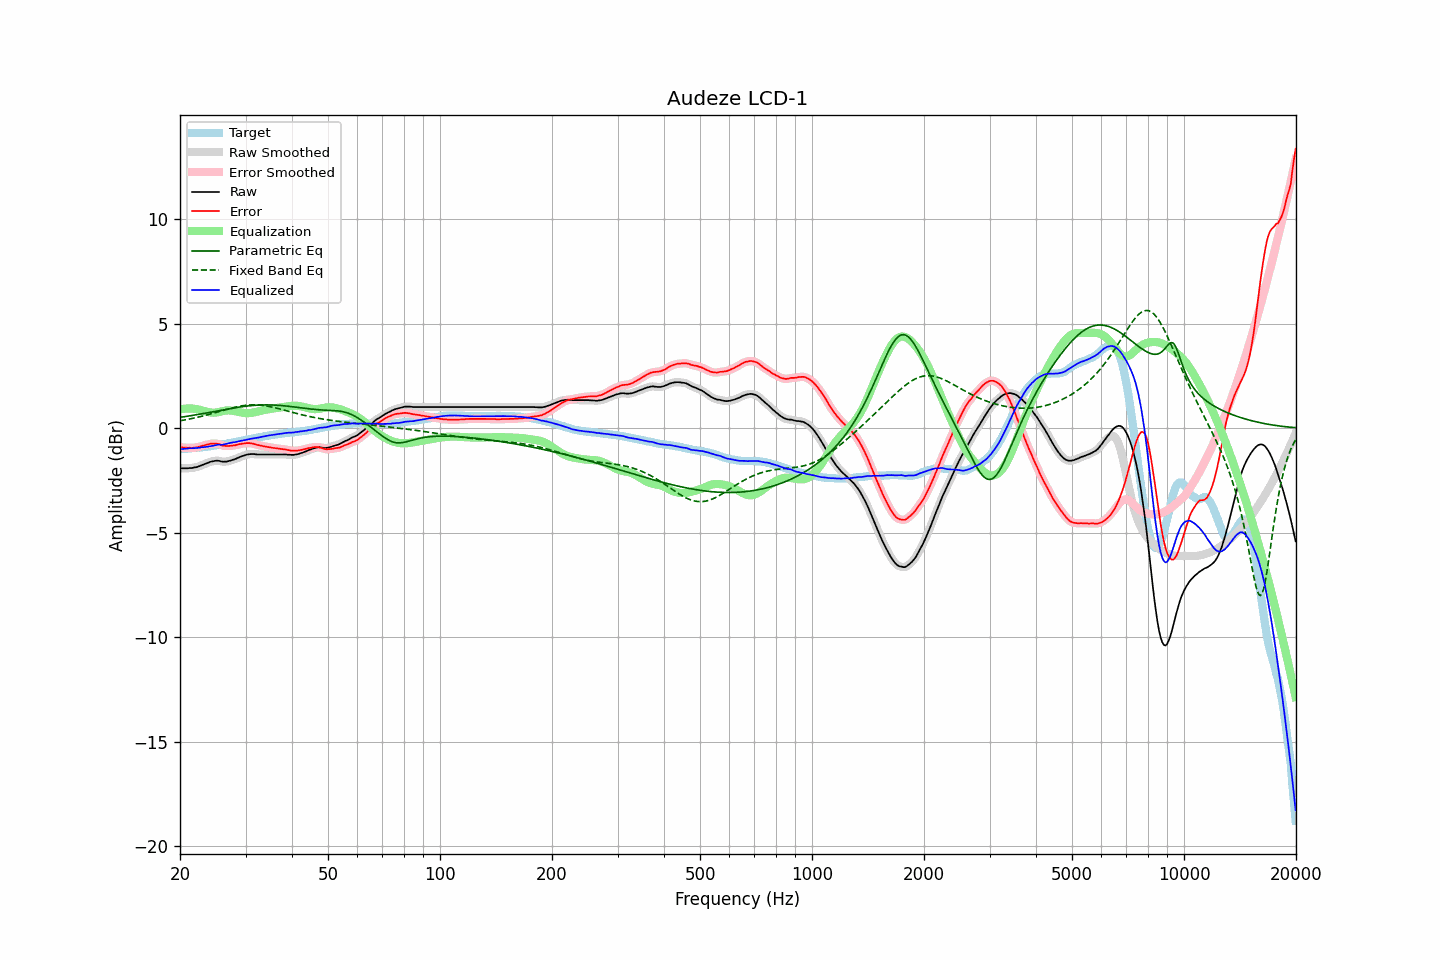

Source data for this figure (header and first rows):
frequency, raw, error, smoothed, error_smoothed, equalization, parametric_eq, fixed_band_eq, equalized_raw, equalized_smoothed, target
20.00, -1.91, -0.90, -1.91, -0.90, 0.90, 0.52, 0.35, -1.01, -1.01, -1.00
20.20, -1.92, -0.91, -1.91, -0.92, 0.91, 0.53, 0.37, -1.00, -1.00, -1.00
20.40, -1.92, -0.92, -1.92, -0.93, 0.93, 0.54, 0.38, -0.99, -0.99, -0.99
20.61, -1.92, -0.93, -1.92, -0.93, 0.93, 0.55, 0.39, -0.98, -0.99, -0.98
20.81, -1.92, -0.93, -1.92, -0.94, 0.94, 0.56, 0.41, -0.98, -0.98, -0.98
21.02, -1.92, -0.94, -1.92, -0.94, 0.94, 0.58, 0.42, -0.97, -0.97, -0.97
21.23, -1.91, -0.93, -1.91, -0.94, 0.94, 0.59, 0.44, -0.96, -0.97, -0.97
21.44, -1.91, -0.94, -1.90, -0.94, 0.94, 0.60, 0.45, -0.97, -0.96, -0.96
21.66, -1.90, -0.94, -1.89, -0.94, 0.94, 0.61, 0.47, -0.96, -0.96, -0.95
21.87, -1.88, -0.92, -1.88, -0.93, 0.93, 0.63, 0.49, -0.95, -0.95, -0.95
22.09, -1.87, -0.92, -1.87, -0.92, 0.92, 0.64, 0.50, -0.95, -0.95, -0.94
22.31, -1.85, -0.91, -1.84, -0.91, 0.90, 0.65, 0.52, -0.94, -0.94, -0.93
22.54, -1.82, -0.88, -1.82, -0.89, 0.89, 0.67, 0.54, -0.93, -0.93, -0.93
22.76, -1.79, -0.86, -1.79, -0.87, 0.87, 0.68, 0.56, -0.92, -0.92, -0.92
22.99, -1.76, -0.84, -1.76, -0.84, 0.84, 0.69, 0.58, -0.91, -0.91, -0.91
23.22, -1.73, -0.82, -1.73, -0.82, 0.82, 0.71, 0.60, -0.90, -0.90, -0.90
23.45, -1.70, -0.80, -1.70, -0.80, 0.80, 0.72, 0.62, -0.90, -0.90, -0.89
23.69, -1.67, -0.78, -1.67, -0.78, 0.78, 0.74, 0.64, -0.89, -0.89, -0.88
23.92, -1.64, -0.76, -1.64, -0.76, 0.76, 0.75, 0.66, -0.87, -0.87, -0.87
24.16, -1.61, -0.74, -1.61, -0.75, 0.75, 0.76, 0.68, -0.86, -0.86, -0.86
24.40, -1.59, -0.73, -1.59, -0.74, 0.74, 0.78, 0.70, -0.85, -0.85, -0.85
24.65, -1.58, -0.74, -1.57, -0.74, 0.74, 0.79, 0.72, -0.84, -0.83, -0.83
24.89, -1.56, -0.73, -1.56, -0.74, 0.74, 0.81, 0.75, -0.81, -0.82, -0.82
25.14, -1.56, -0.74, -1.56, -0.74, 0.76, 0.82, 0.77, -0.80, -0.80, -0.81
25.39, -1.56, -0.75, -1.56, -0.76, 0.77, 0.84, 0.79, -0.79, -0.79, -0.80
25.65, -1.58, -0.78, -1.58, -0.79, 0.79, 0.85, 0.81, -0.79, -0.79, -0.79
25.91, -1.60, -0.82, -1.59, -0.82, 0.81, 0.86, 0.83, -0.79, -0.79, -0.77
26.16, -1.61, -0.84, -1.60, -0.84, 0.82, 0.88, 0.86, -0.78, -0.78, -0.76
26.43, -1.60, -0.84, -1.60, -0.85, 0.84, 0.89, 0.88, -0.76, -0.77, -0.75
26.69, -1.60, -0.85, -1.59, -0.85, 0.85, 0.91, 0.90, -0.75, -0.75, -0.74
26.96, -1.58, -0.85, -1.58, -0.85, 0.85, 0.92, 0.92, -0.73, -0.73, -0.72
27.23, -1.56, -0.84, -1.56, -0.85, 0.85, 0.93, 0.94, -0.71, -0.71, -0.71
27.50, -1.54, -0.84, -1.54, -0.84, 0.84, 0.95, 0.96, -0.70, -0.69, -0.69
27.77, -1.51, -0.82, -1.51, -0.83, 0.83, 0.96, 0.98, -0.68, -0.68, -0.68
28.05, -1.49, -0.82, -1.48, -0.82, 0.82, 0.97, 1.00, -0.67, -0.67, -0.66
28.33, -1.46, -0.80, -1.45, -0.80, 0.80, 0.99, 1.02, -0.66, -0.65, -0.65
28.62, -1.42, -0.78, -1.42, -0.79, 0.78, 1.00, 1.03, -0.63, -0.64, -0.63
28.90, -1.39, -0.76, -1.39, -0.77, 0.77, 1.01, 1.05, -0.62, -0.62, -0.62
29.19, -1.36, -0.75, -1.36, -0.75, 0.75, 1.02, 1.06, -0.61, -0.60, -0.60
29.48, -1.33, -0.73, -1.33, -0.74, 0.74, 1.03, 1.08, -0.59, -0.59, -0.59
29.78, -1.31, -0.73, -1.30, -0.73, 0.73, 1.04, 1.09, -0.58, -0.58, -0.57
30.08, -1.28, -0.71, -1.28, -0.72, 0.72, 1.05, 1.10, -0.56, -0.56, -0.56
30.38, -1.26, -0.71, -1.26, -0.71, 0.72, 1.06, 1.10, -0.54, -0.54, -0.54
30.68, -1.25, -0.71, -1.25, -0.71, 0.72, 1.07, 1.11, -0.53, -0.53, -0.53
30.99, -1.24, -0.72, -1.24, -0.72, 0.73, 1.08, 1.11, -0.51, -0.51, -0.51
31.30, -1.24, -0.73, -1.24, -0.73, 0.74, 1.08, 1.12, -0.50, -0.50, -0.50
31.61, -1.24, -0.75, -1.24, -0.75, 0.76, 1.09, 1.12, -0.48, -0.49, -0.48
31.93, -1.25, -0.77, -1.25, -0.78, 0.77, 1.10, 1.11, -0.47, -0.47, -0.47
32.24, -1.26, -0.80, -1.25, -0.80, 0.79, 1.10, 1.11, -0.47, -0.46, -0.45
32.57, -1.26, -0.81, -1.26, -0.82, 0.81, 1.11, 1.11, -0.45, -0.45, -0.44
32.89, -1.26, -0.83, -1.26, -0.83, 0.83, 1.11, 1.10, -0.43, -0.43, -0.42
33.22, -1.26, -0.84, -1.26, -0.85, 0.85, 1.11, 1.09, -0.41, -0.41, -0.41
33.55, -1.26, -0.86, -1.26, -0.86, 0.86, 1.11, 1.08, -0.40, -0.40, -0.39
33.89, -1.26, -0.87, -1.26, -0.88, 0.88, 1.11, 1.07, -0.38, -0.38, -0.38
34.23, -1.26, -0.89, -1.26, -0.89, 0.89, 1.11, 1.06, -0.37, -0.37, -0.36
34.57, -1.26, -0.90, -1.26, -0.90, 0.90, 1.11, 1.04, -0.35, -0.35, -0.35
34.92, -1.26, -0.91, -1.26, -0.92, 0.92, 1.11, 1.03, -0.34, -0.34, -0.34
35.27, -1.26, -0.93, -1.26, -0.93, 0.93, 1.11, 1.01, -0.33, -0.33, -0.32
35.62, -1.26, -0.94, -1.26, -0.94, 0.94, 1.11, 1.00, -0.32, -0.32, -0.31
35.97, -1.26, -0.95, -1.26, -0.95, 0.95, 1.10, 0.98, -0.30, -0.30, -0.30
... 635 more rows
